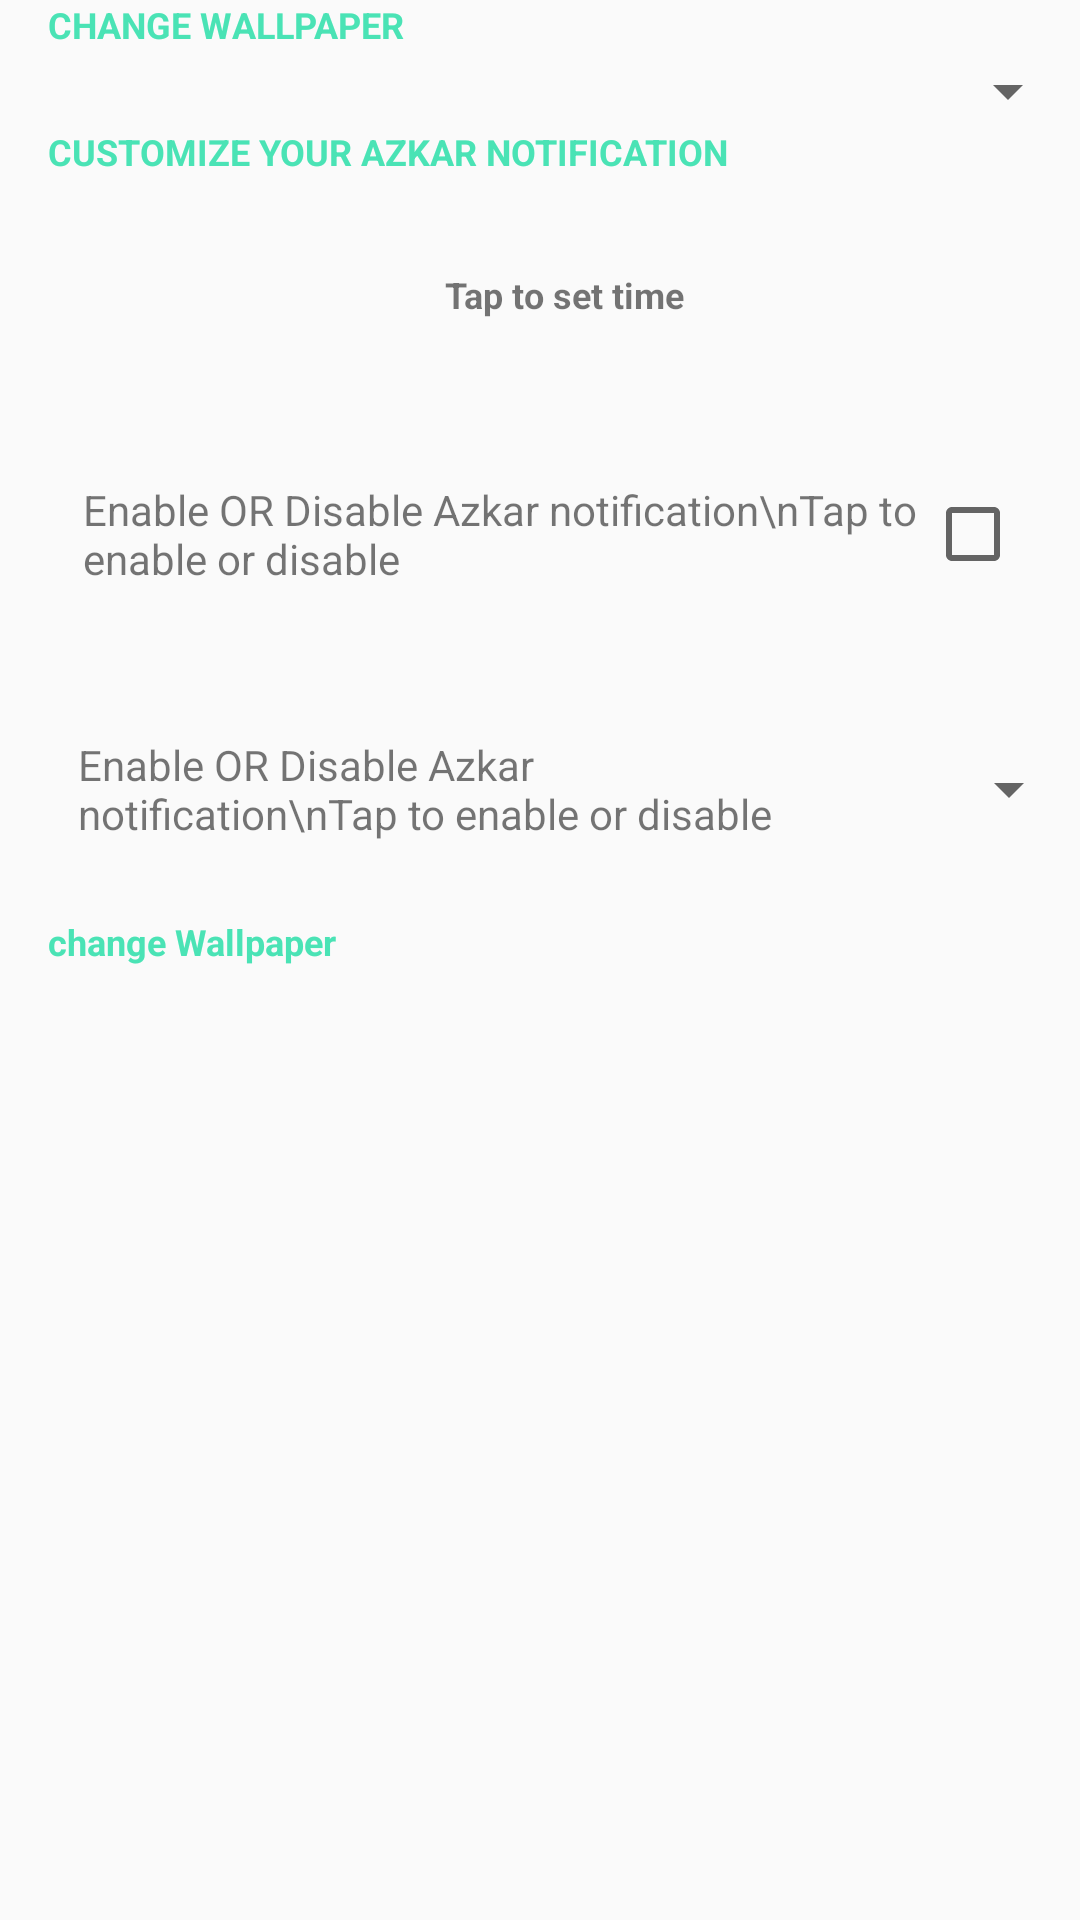

Produce the Android XML layout that renders to this screen, including the resource entries it uses.
<!-- AndroidManifest.xml: application theme AppTheme -->
<!-- res/layout/activity_setting.xml -->
<?xml version="1.0" encoding="utf-8"?>
<ScrollView
    xmlns:android="http://schemas.android.com/apk/res/android"
    xmlns:app="http://schemas.android.com/apk/res-auto"
    xmlns:tools="http://schemas.android.com/tools"
    android:layout_width="match_parent"
    android:layout_height="match_parent">
<LinearLayout
    xmlns:android="http://schemas.android.com/apk/res/android"
    xmlns:app="http://schemas.android.com/apk/res-auto"
    xmlns:tools="http://schemas.android.com/tools"
    android:layout_width="match_parent"
    android:layout_height="match_parent"
    app:layout_behavior="@string/appbar_scrolling_view_behavior"
    android:orientation="vertical"
    android:id="@+id/stting_layout"
    android:paddingLeft="@dimen/activity_vertical_margin"

    tools:context="com.askerlap.emadahmed.wakemeup.SettingActivity">
    <TextView
        android:layout_width="match_parent"
        android:layout_height="wrap_content"
        android:textColor="@color/colorAccent"
        android:textSize="12sp"
        android:textStyle="bold"
        android:text="CHANGE WALLPAPER"
        />
    <View
        android:layout_width="match_parent"
        android:layout_height="2sp"
        android:background="@color/common_action_bar_splitter"/>
<Spinner
    android:layout_width="match_parent"
    android:id="@+id/sp_backgrounds"
    android:layout_height="wrap_content"/>
    <TextView
        android:layout_width="match_parent"
        android:layout_height="wrap_content"
        android:textColor="@color/colorAccent"
        android:textSize="12sp"
        android:textStyle="bold"
        android:text="CUSTOMIZE YOUR AZKAR NOTIFICATION "
        />
    <View
        android:layout_width="match_parent"
        android:layout_height="2sp"
        android:background="@color/common_action_bar_splitter"/>
    <TextView
        android:layout_width="match_parent"
        android:layout_height="75sp"
         android:textSize="12sp"
        android:textStyle="bold"
        android:gravity="center"
        android:text="Tap to set time"
        />
      <LinearLayout
        android:layout_weight="0"
          android:weightSum="3"
          android:layout_margin="5dp"

          android:layout_width="match_parent"
        android:layout_height="wrap_content"
         android:gravity="center"
        android:orientation="horizontal">
        <TextView
            android:layout_width="match_parent"
            android:layout_weight="2.6"
            android:layout_height="75sp"
            android:layout_gravity="left|center_horizontal"
            android:gravity="center_vertical"
            android:paddingLeft="10sp"
              android:text="Enable OR Disable Azkar notification\nTap to enable or disable"/>
           <LinearLayout
          android:layout_weight="0"
          android:layout_width="wrap_content"
          android:layout_height="wrap_content"
          android:layout_gravity="right|center"
          android:gravity="center"
          android:orientation="horizontal">
    <CheckBox
         android:id="@+id/enable_disable"
        android:layout_width="50sp"
        android:layout_height="50sp" />
          </LinearLayout>
 </LinearLayout>
    <LinearLayout
        android:layout_weight="0"
        android:weightSum="3"
        android:layout_margin="5dp"

        android:layout_width="match_parent"
        android:layout_height="wrap_content"
        android:gravity="center"
        android:orientation="horizontal">
        <TextView
            android:layout_width="match_parent"
            android:layout_weight="2.6"
            android:layout_height="75sp"
            android:layout_gravity="left|center_horizontal"
            android:gravity="center_vertical"
            android:paddingLeft="10sp"
            android:text="Enable OR Disable Azkar notification\nTap to enable or disable"/>
        <LinearLayout
            android:layout_weight="0"
            android:layout_width="wrap_content"
            android:layout_height="wrap_content"
            android:layout_gravity="right|center"
            android:gravity="center"
            android:orientation="horizontal">
            <Spinner
                android:id="@+id/sp_period"
                android:layout_width="77sp"
                android:layout_height="50sp" />
        </LinearLayout>
    </LinearLayout>
    <TextView
        android:layout_width="match_parent"
        android:layout_height="wrap_content"
        android:textColor="@color/colorAccent"
        android:textSize="12sp"
        android:textStyle="bold"
        android:text="change Wallpaper"
        />
    <View
        android:layout_width="match_parent"
        android:layout_height="2sp"
        android:background="@color/common_action_bar_splitter"/>

</LinearLayout>
</ScrollView>
<!-- resources referenced by this layout -->
<resources>
  <color name="colorAccent">#4AE3B5</color>
  <dimen name="activity_vertical_margin">16dp</dimen>
  <style name="AppTheme" parent="Theme.AppCompat.Light.DarkActionBar">
          
          <item name="colorPrimary">@color/colorPrimary</item>
          <item name="colorPrimaryDark">@color/colorPrimaryDark</item>
          <item name="colorAccent">@color/colorAccent</item>
  
      </style>
  <color name="colorPrimary">#0ED75C</color>
  <color name="colorPrimaryDark">#11D793</color>
</resources>
